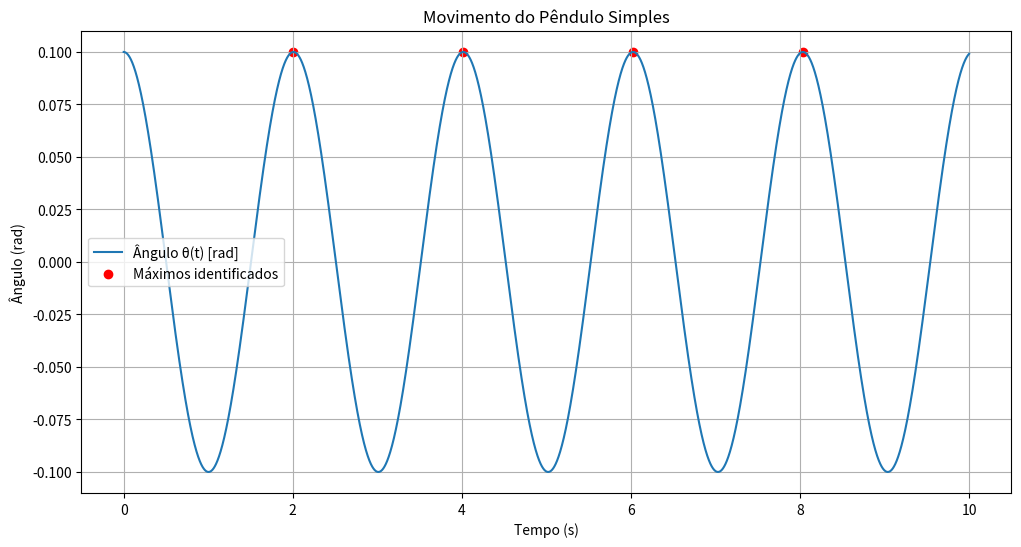

Source code (Python):
import numpy as np
import matplotlib.pyplot as plt





def maxminv(xm1,xm2,xm3,ym1,ym2,ym3):  
    # Máximo ou mínimo usando o polinómio de Lagrange
    # Dados (input): (x0,y0), (x1,y1) e (x2,y2) 
    # Resultados (output): xm, ymax 
    xab=xm1-xm2
    xac=xm1-xm3
    xbc=xm2-xm3

    a=ym1/(xab*xac)
    b=-ym2/(xab*xbc)
    c=ym3/(xac*xbc)

    xmla=(b+c)*xm1+(a+c)*xm2+(a+b)*xm3
    xm=0.5*xmla/(a+b+c)

    xta=xm-xm1
    xtb=xm-xm2
    xtc=xm-xm3

    ymax=a*xtb*xtc+b*xta*xtc+c*xta*xtb
    return xm, ymax

L = 1.0    # Comprimento do fio (m)
g = 9.8    # Aceleração da gravidade (m/s²)
theta0 = 0.1  # Ângulo inicial (rad)
v0 = 0.0      # Velocidade angular inicial (rad/s)
t0 = 0.0      # Tempo inicial (s)
tf = 10.0     # Tempo final (s)
dt = 0.001    # Passo de tempo (s)

t = np.arange(t0, tf, dt)
theta = np.zeros_like(t) 

theta[0] = theta0

# Método Euler-Cromer para simular o pêndulo
v = v0
for i in range(1, len(t)):
    v = v - (g/L) * np.sin(theta[i-1]) * dt
    theta[i] = theta[i-1] + v * dt

# Encontrar máximos locais
max_indices = []
for i in range(1, len(theta)-1):
    if theta[i] > theta[i-1] and theta[i] > theta[i+1]:
        max_indices.append(i)

# Refinar os máximos usando interpolação de Lagrange
max_times = []
max_values = []

for idx in max_indices[:4]:  # Analisar os primeiros 4 máximos
    # Selecionar 3 pontos ao redor do máximo
    x_vals = [t[idx-1], t[idx], t[idx+1]]
    y_vals = [theta[idx-1], theta[idx], theta[idx+1]]
    
    t_max, theta_max = maxminv(x_vals[0], x_vals[1], x_vals[2], 
                        y_vals[0], y_vals[1], y_vals[2])
    max_times.append(t_max)
    max_values.append(theta_max)

if len(max_times) >= 2:
    periods = np.diff(max_times)
    average_period = np.mean(periods)
    theoretical_period = 2*np.pi*np.sqrt(L/g)
    
    print("Tempos dos máximos encontrados:", max_times)
    print("Períodos entre máximos consecutivos:", periods)
    print(f"Período médio medido: {average_period:.4f} s")
    print(f"Período teórico: {theoretical_period:.4f} s")
    print(f"Diferença relativa: {abs(average_period-theoretical_period)/theoretical_period*100:.2f}%")
else:
    print("Não foram encontrados máximos suficientes para calcular o período")

plt.figure(figsize=(12, 6))
plt.plot(t, theta, label='Ângulo θ(t) [rad]')
if max_times:
    plt.scatter(max_times, max_values, c='red', label='Máximos identificados')
plt.title('Movimento do Pêndulo Simples')
plt.xlabel('Tempo (s)')
plt.ylabel('Ângulo (rad)')
plt.grid(True)
plt.legend()
plt.show()